Run: headless pygame with SDL's dummy video driver; simulated clock (each Clock.tick advances the game by its frame time, no real sleeping); random seed 0; keys injected as events and as key.get_pressed() state; mouse plan: one left click at the window centre at the start of phase 2, then a move to the lower-right quarter at the start of phase 3.
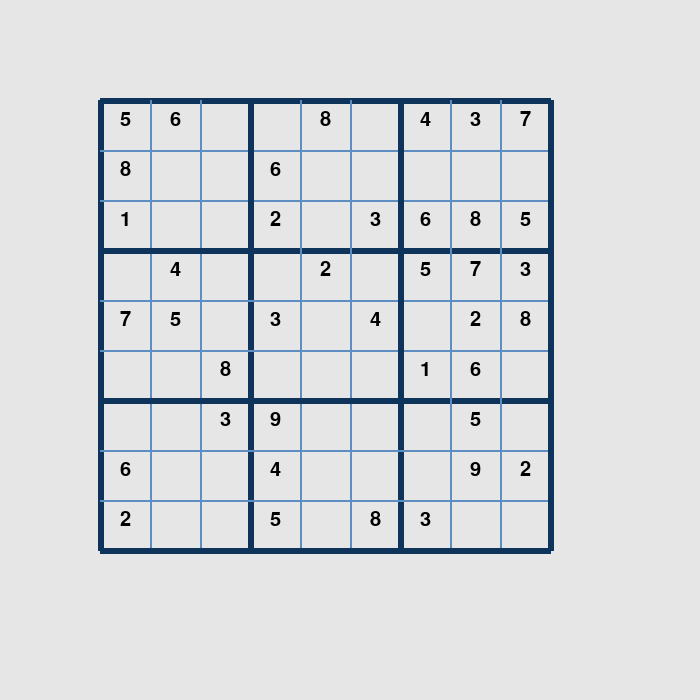
Frame 1 of 4 · flips 1–60 · no input
Frame 2 of 4 · flips 61–180 · clicked the window centre · tapped SPACE, RETURN · held RIGHT (→), D · screen unchanged from frame 1, image omitted
Frame 3 of 4 · flips 181–300 · moved the mouse to the lower-right quarter · held DOWN (↓), S · screen unchanged from frame 2, image omitted
Frame 4 of 4 · flips 301–420 · held LEFT (←), A, UP (↑), W · screen unchanged from frame 3, image omitted

The pygame program that drew these frames:

#by Fenera Taye

import pygame
pygame.init()
pygame.font.init()

#Dimension of the window
length = 700
height = 700


#Create a window
window = pygame.display.set_mode((length, height))

#Add a caption/title to the window
pygame.display.set_caption("Sudoku")

#Initialize basic colors for later use
red = (255, 0, 0)
green = (0, 255, 0)
blue = (0, 0, 255)
white = (255, 255, 255)
black = (0, 0, 0)
modern1 = (231, 230, 230)
modern2 = (93, 142, 193)
modern3 = (14, 52, 91)

#initialize a font
font = pygame.font.SysFont("Arial", 30)

board1 = [
    [5, 6, 0, 0, 8, 0, 4, 3, 7],
    [8, 0, 0, 6, 0, 0, 0, 0, 0],
    [1, 0, 0, 2, 0, 3, 6, 8, 5],
    [0, 4, 0, 0, 2, 0, 5, 7, 3],
    [7, 5, 0, 3, 0, 4, 0, 2, 8],
    [0, 0, 8, 0, 0, 0, 1, 6, 0],
    [0, 0, 3, 9, 0, 0, 0, 5, 0],
    [6, 0, 0, 4, 0, 0, 0, 9, 2],
    [2, 0, 0, 5, 0, 8, 3, 0, 0]
        ]

#Function that displays the grid as an actual board
def draw_board(grid):

    #changes the background color of window
    window.fill(modern1)

    #Draw the horizontal and vertical lines(respectively)
    #Parameters: line(surface, color, start_pos, end_pos, thickness of line)
    for i in range(100, 600, 50):
        if i % 150 == 100:
            width_of_line = 6
            color_of_lines = modern3
        else:
            width_of_line = 2
            color_of_lines = modern2
        pygame.draw.line(window, color_of_lines, (100, i), (550, i), width_of_line) #Horizontal Line
        pygame.draw.line(window, color_of_lines, (i, 100), (i, 550), width_of_line) #Vertical line

    #Draw the numbers in the cells
    for i in range(9):
        for j in range(9):
            if board1[i][j] != 0:
                #render(text, antialias(T or F), color, background=None) -> Surface AKA creating the text
                number = font.render(str(board1[i][j]), True, black)
                #Places number above on screen
                window.blit(number, (j * 50 + 120, i * 50 + 110)) #blit(text, location)

#A function that looks for the position of the cell clicked by the user's mouse and returns it as (Row, Col)
def get_cell(pos):
    (x, y) = pos

    #returns row(as an integer) //60 because the row can only be 0 - 600 and each cell is 60 by 60
    row = (y - 100) // 50
    col = (x - 100) // 50

    return (row, col)

#A function that highlights the borders of the cell the user clicks
def highlight_cell_clicked(cell_clicked):
    if cell_clicked: #. If selected is false (e.g. None), else true if it has a real value
        row, col = cell_clicked
        #draws a rectangle around cell clicked
        #Parameters(surface, color, (location(x, y) and dimensions(l = 50, h = 50), width of the line)
        pygame.draw.rect(window, red, (col*50+100, row*50+100, 50, 50), 3)


run = True
cell_clicked = None #initializes the cell clicked to empty

while run:

    for event in pygame.event.get(): #gets event/action
        if event.type == pygame.QUIT:#checks if user pressed x to exit
            run = False

        #checks if user pressed their mouse(left key) and gets the position of the cell clicked
        if event.type == pygame.MOUSEBUTTONDOWN and event.button == 1: #checks if user pressed left mouse key(1 denotes left key, 2 right..)
            cell_clicked = get_cell(event.pos)


        #Gets the number the user enters when they press a button on their keyboard & checks if it is a valid value
        if event.type == pygame.KEYDOWN:
            if cell_clicked and event.unicode.isdigit() and 0 < int(event.unicode) < 10: #is the value a digit & is it 1 - 9
                highlight_cell_clicked(cell_clicked)
                row, col = cell_clicked #sets the row and column to the cell that was clicked
                board1[row][col] = int(event.unicode)

                cell_clicked = None #Resets the value of the cell clicked so it can be reused

    draw_board(board1) #calls function made earlier
    pygame.display.update() #constantly updates the screen while the game is running


#Quits if run = False
pygame.quit()
